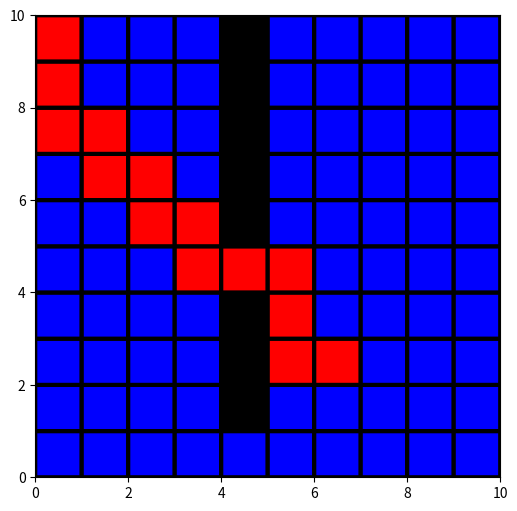

Python code for this plot:
import numpy as np
from matplotlib import colors 
import matplotlib.pyplot as plt

class Node:
    def __init__(self,x , y, parent=None):
        self.x = x
        self.y = y
        self.parent = parent

        self.g = 0
        self.h = 0
        self.f = 0

def path_plan(current_node, maze):
    path = []
    no_rows, no_columns = np.shape(maze)
    # here we create the initialized result maze with -1 in every position
    result = [[-1 for i in range(no_columns)] for j in range(no_rows)]
    current = current_node
    while current is not None:
        path.append([current.x, current.y])
        current = current.parent
    # Return reversed path as we need to show from start to end path
    path = path[::-1]
    print(path)
    start_value = 0
    # we update the path of start to end found by A-star serch with every step incremented by 1
    for i in range(len(path)):
        result[path[i][0]][path[i][1]] = start_value
        start_value += 1
    return result

def search(start, goal, maze):
    cost = 1 # cost for travelling basically the g value :p

    start_node = Node(start[0], start[1], None)
    start_node.g = start_node.h = start_node.f = 0
    goal_node = Node(goal[0], goal[1], None)
    goal_node.g = goal_node.h = goal_node.f = 0

    yet_to_visit_list = []  
    visited_list = [] 
    
    yet_to_visit_list.append(start_node)

    move  =  [[-1, 0 ], # up
              [ 0, -1], # left
              [ 1, 0 ], # down
              [ 0, 1 ]] # right

    no_rows, no_columns = np.shape(maze)
    # Loop until you find the end

    while len(yet_to_visit_list) > 0:  
        # Get the current node
        current_node = yet_to_visit_list[0]
        current_index = 0

        for index, item in enumerate(yet_to_visit_list):
            if item.f < current_node.f:
                current_node = item
                current_index = index

        yet_to_visit_list.pop(current_index)
        visited_list.append(current_node)

        if current_node.x == goal_node.x and current_node.y == goal_node.y:
            return path_plan(current_node,maze)

        children = []
        for adjacent_pos in move: 
            node_position = [current_node.x + adjacent_pos[0], current_node.y + adjacent_pos[1]]

            if (node_position[0] > (no_rows - 1) or node_position[0] < 0 or 
                node_position[1] > (no_columns -1) or node_position[1] < 0):
                continue

            if maze[node_position[0]][node_position[1]] != 0:
                continue

            new_node = Node(node_position[0], node_position[1], current_node)
            children.append(new_node)

        for child in children:
            # already visited node so skipping that 
            if len([i for i in visited_list if child.x == i.x and child.y == i.y]) > 0:
                continue
            # if child in visited_list:  
            #     continue

            child.g = current_node.g + cost
            child.h = (((child.x - goal_node.x) ** 2) + ((child.y - goal_node.y) ** 2)) 
            child.f = child.g + child.h

            # if child is already in yet_to_visit_list child cost is more 
            # ie the current path to that node is longer and skip that
            if len([i for i in yet_to_visit_list if child.x == i.x and child.y == i.y and child.g > i.g]) > 0:
                continue

            yet_to_visit_list.append(child)


if __name__ == '__main__':
    """ 
        1 means obstacle and 0 means clear path that bot can take.
        In the plot, the red is the calculated path, black the obastacels and blue the available nodes
    """
    maze = [[0, 0, 0, 0, 1, 0, 0, 0, 0, 0],
            [0, 0, 0, 0, 1, 0, 0, 0, 0, 0],
            [0, 0, 0, 0, 1, 0, 0, 0, 0, 0],
            [0, 0, 0, 0, 1, 0, 0, 0, 0, 0],
            [0, 0, 0, 0, 1, 0, 0, 0, 0, 0],
            [0, 0, 0, 0, 0, 0, 0, 0, 0, 0],
            [0, 0, 0, 0, 1, 0, 0, 0, 0, 0],
            [0, 0, 0, 0, 1, 0, 0, 0, 0, 0],
            [0, 0, 0, 0, 1, 0, 0, 0, 0, 0],
            [0, 0, 0, 0, 0, 0, 0, 0, 0, 0]]
    
    start = [0, 0] 
    end = [7,6] 

    no_rows, no_columns = np.shape(maze)
    path = search(start, end, maze)
    print(path)

    for i in range(no_rows):
        for j in range(no_columns):
            if path[i][j] != -1 :
                maze[i][j] = -1

cmap = colors.ListedColormap(['red','blue', 'black'])
plt.figure(figsize=(6,6))
plt.pcolor(maze[::-1],cmap=cmap,edgecolors='k', linewidths=3)
plt.show()